Run: headless pygame with SDL's dummy video driver; simulated clock (each Clock.tick advances the game by its frame time, no real sleeping); random seed 0; keys injected as events and as key.get_pressed() state; no mouse input.
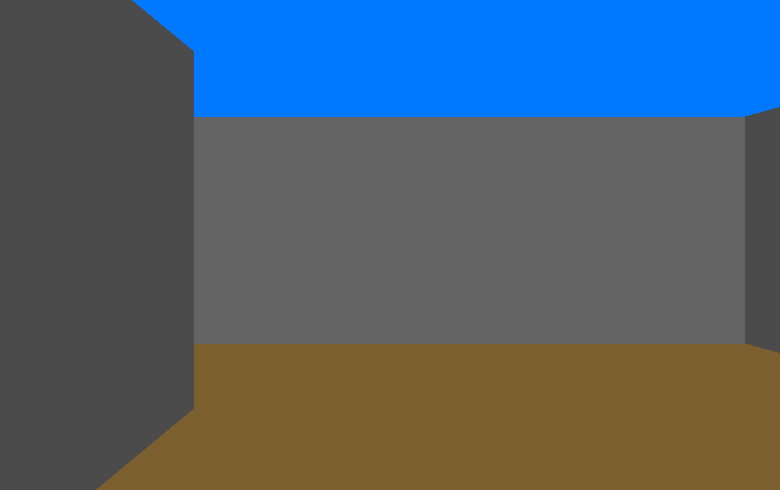
Frame 1 of 4 · flips 1–60 · no input
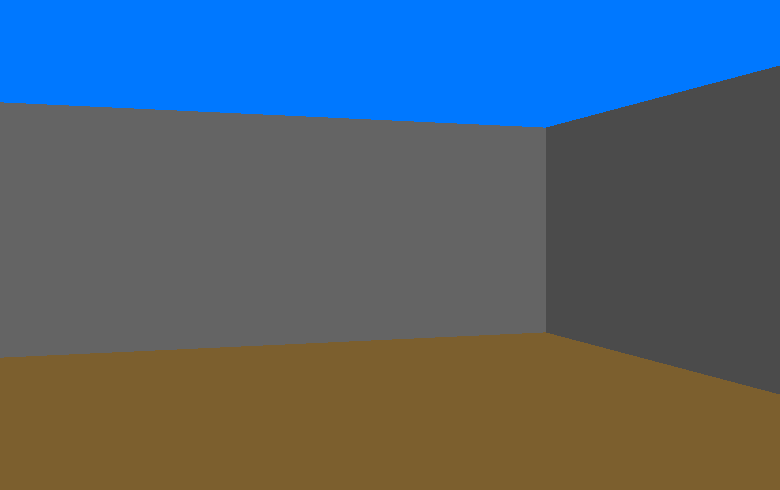
Frame 2 of 4 · flips 61–180 · tapped SPACE, RETURN · held RIGHT (→), D
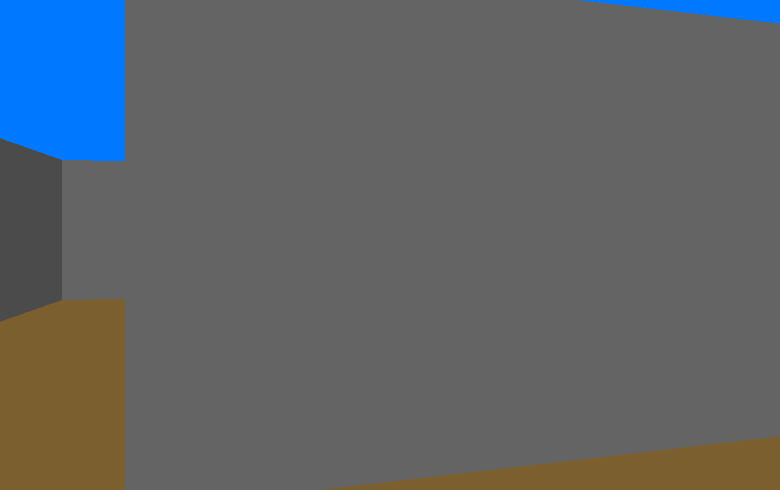
Frame 3 of 4 · flips 181–300 · held DOWN (↓), S
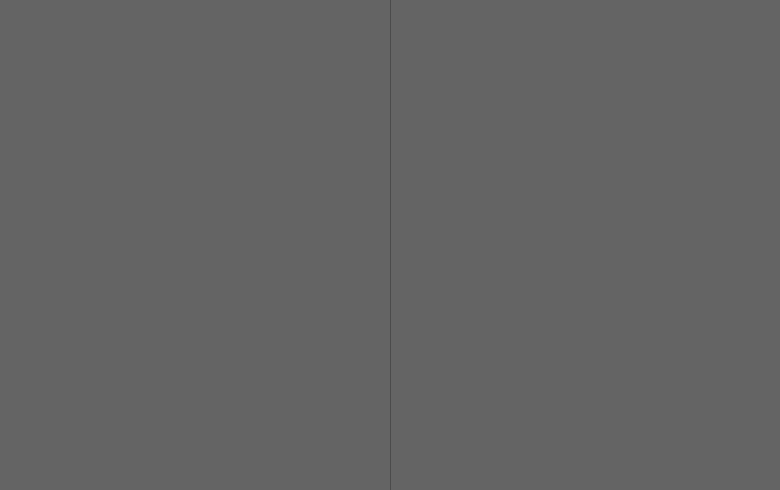
Frame 4 of 4 · flips 301–420 · held LEFT (←), A, UP (↑), W

The pygame program that drew these frames:

import pygame


def to_q16_16(value: float) -> int:
    """Convert float to q16.16 fixed-point"""
    raw = int(round(value * 65536))
    return wrap_32bit(raw)

def from_q16_16(value: int) -> float:
    """Convert q16.16 fixed-point to float"""
    value = wrap_32bit(value)
    return value / 65536.0

def wrap_32bit(value: int) -> int:
    """Simulate 32-bit signed integer overflow"""
    value &= 0xFFFFFFFF  # Keep 32 bits
    if value & 0x80000000:
        value -= 0x100000000
    return value

def q16_16_add(a: int, b: int) -> int:
    return wrap_32bit(a + b)

def q16_16_sub(a: int, b: int) -> int:
    """Subtract two q16.16 fixed-point numbers"""
    return wrap_32bit(a - b)

def q16_16_mul(a: int, b: int) -> int:
    product = (a * b) >> 16
    return wrap_32bit(product)

def q16_16_inverse(x: int) -> int:
    result = (1 << 32) // x
    return wrap_32bit(result)

def q16_16_div(a: int, b: int) -> int:
    if b == 0:
        return 0x7FFFFFFF
    numerator = (a << 16)
    result = numerator // b
    return wrap_32bit(result)

def abs_q16_16(x: int) -> int:
    """Return the absolute value of a q16.16 fixed-point number"""
    x = wrap_32bit(x)
    if x < 0:
        x = wrap_32bit(-x)
    return x


WIDTH, HEIGHT = to_q16_16(780), to_q16_16(490)
posX, posY = to_q16_16(3.5), to_q16_16(5.5)
dirX, dirY = to_q16_16(1), to_q16_16(0)
planeX, planeY = to_q16_16(0), to_q16_16(0.66)
zoom = False
offset = 0

def game(screen, gridMap):
    rayDirX = [0] * 780
    rayDirY = [0] * 780
    for i in range(780):
        cst = to_q16_16(0.002564102564103)
        two_i_fp = q16_16_mul(cst, to_q16_16(i))
        two_i_fp = q16_16_sub(two_i_fp, 65536)
        camX = two_i_fp
        rayDirX[i]= q16_16_add(dirX, q16_16_mul(planeX, camX))
        rayDirY[i]= q16_16_add(dirY, q16_16_mul(planeY, camX))

    hitInternal = False
    sideHit = False
    for i in range(780):
        sideDistX = to_q16_16(0)
        sideDistY = to_q16_16(0)
        deltaDistX = to_q16_16(0)
        deltaDistY = to_q16_16(0)
        perpWallDist= to_q16_16(0)
        stepX = 0
        stepY = 0
        hitInternal = False
        sideHit = False
        mapX = int(from_q16_16(posX))
        mapY = int(from_q16_16(posY))
        
        if rayDirX[i] == to_q16_16(0):
            deltaDistX = int("01111111111111111111111111111111", 2)
            stepX=1
            tmp = q16_16_sub(to_q16_16(mapX+1), posX)
            sideDistX = q16_16_mul(tmp, deltaDistX)
        elif rayDirX[i] < to_q16_16(0):
            deltaDistX = abs_q16_16(q16_16_inverse(rayDirX[i]));
            stepX = -1
            tmp = q16_16_sub(posX,to_q16_16(mapX))
            sideDistX = q16_16_mul(tmp, deltaDistX)
        else:
            deltaDistX = abs_q16_16(q16_16_inverse(rayDirX[i]));
            stepX=1
            tmp = q16_16_sub(to_q16_16(mapX+1), posX)
            sideDistX = q16_16_mul(tmp, deltaDistX)

        if rayDirY[i]==to_q16_16(0):
            stepY = 1
            tmp = q16_16_sub(to_q16_16(mapY+1), posY)
            sideDistY = q16_16_mul(tmp, deltaDistY)
        elif rayDirY[i] < to_q16_16(0):
            deltaDistY = abs_q16_16(q16_16_inverse(rayDirY[i]));
            stepY = -1
            tmp = q16_16_sub(posY,to_q16_16(mapY))
            sideDistY = q16_16_mul(tmp, deltaDistY)
        else:
            deltaDistY = abs_q16_16(q16_16_inverse(rayDirY[i]));
            stepY = 1
            tmp = q16_16_sub(to_q16_16(mapY+1), posY)
            sideDistY = q16_16_mul(tmp, deltaDistY)


        while(hitInternal == False):
            if sideDistX < sideDistY:
                sideDistX = q16_16_add(sideDistX, deltaDistX)
                mapX += stepX
                sideHit = False
            else:
                sideDistY = q16_16_add(sideDistY, deltaDistY)
                mapY += stepY
                sideHit = True

            if(gridMap[mapX][mapY] > 0):
                hitInternal = True

        if sideHit == False:
            perpWallDist = q16_16_sub(sideDistX, deltaDistX)
        else:
            perpWallDist = q16_16_sub(sideDistY, deltaDistY)
        wallHeight = q16_16_div(HEIGHT, perpWallDist)
        #wallHeight *= 2
        if zoom:
            wallHeight *=2
        
        wallHeight = from_q16_16(wallHeight)
        drawStart = -wallHeight / 2 + 490/2 - 30
        if drawStart <0:
            drawStart = 0;
        drawEnd = wallHeight / 2 + 490/2
        if drawEnd >= 490:
            drawEnd = 490 - 1


        color = 100

        if sideHit == True:
            color = color - color/4

        if gridMap[mapX][mapY] == 2:
            pygame.draw.line(screen, (color*2, 0, 0), (i, drawStart), (i, drawEnd), width = 1)
        elif gridMap[mapX][mapY] == 3:
            pygame.draw.line(screen, (0, color*2, 0), (i, drawStart), (i, drawEnd), width = 1)
        else:
            pygame.draw.line(screen, (color, color, color), (i, drawStart), (i, drawEnd), width = 1)


def handle_input(gridMap):
    global posX, posY, dirX, dirY, planeX, planeY
    keys = pygame.key.get_pressed()
    speed = to_q16_16(0.1)

    cos = to_q16_16(0.99875026)
    sin = to_q16_16(0.0499792)

    if keys[pygame.K_UP]:
        if gridMap[int(from_q16_16(posX +q16_16_mul(dirX, speed)))][int(from_q16_16(posY))] == 0:
            posX = posX + q16_16_mul(dirX,speed)
        if gridMap[int(from_q16_16(posX))][int(from_q16_16(posY+q16_16_mul(dirY,speed)))] == 0:
            posY = posY + q16_16_mul(dirY,speed)
    if keys[pygame.K_DOWN]:
        if gridMap[int(from_q16_16(posX -  q16_16_mul(dirX,speed)))][int(from_q16_16(posY))] == 0:
            posX = posX - q16_16_mul(dirX,speed)
        if gridMap[int(from_q16_16(posX))][int(from_q16_16(posY-q16_16_mul(dirY,speed)))] == 0:
            posY = posY - q16_16_mul(dirY,speed)

    if keys[pygame.K_RIGHT]:
        oldDirX = dirX
        dirX = q16_16_mul(dirX, cos) +  q16_16_mul(dirY, sin)
        dirY = q16_16_mul(dirY, cos) - q16_16_mul(oldDirX, sin)

        oldPlaneX = planeX
        planeX = q16_16_mul(planeX, cos) + q16_16_mul(planeY, sin)
        planeY = q16_16_mul(planeY, cos) - q16_16_mul(oldPlaneX, sin)

    if keys[pygame.K_LEFT]:
        oldDirX = dirX
        dirX = q16_16_mul(dirX, cos) - q16_16_mul(dirY, sin)
        dirY = q16_16_mul(oldDirX, sin) + q16_16_mul(dirY, cos)

        oldPlaneX = planeX
        planeX = q16_16_mul(planeX,cos) - q16_16_mul(planeY,sin)
        planeY = q16_16_mul(oldPlaneX,sin) + q16_16_mul(planeY,cos)


if __name__ == "__main__":
    for i in range(10):
        print(i)
    pygame.init()
    screen = pygame.display.set_mode((780, 490))
    clock = pygame.time.Clock()
    """
    gridMap = [
            [1, 1, 1, 1, 1, 1, 1, 1, 1, 1, 1, 1, 1, 1, 1, 1, 1, 1, 0, 0, 0, 1, 1, 1, 1, 1, 1],
            [1, 0, 0, 0, 0, 0, 0, 0, 1, 0, 0, 0, 1, 0, 0, 0, 0, 0, 0, 0, 0, 0, 0, 0, 0, 0, 1],
            [1, 0, 0, 0, 0, 0, 0, 0, 1, 0, 0, 0, 1, 0, 0, 0, 0, 0, 0, 0, 0, 0, 0, 0, 0, 0, 1],
            [1, 0, 0, 0, 0, 0, 0, 0, 1, 0, 0, 0, 1, 0, 0, 0, 0, 0, 0, 0, 0, 0, 0, 0, 0, 0, 1],
            [1, 0, 0, 0, 0, 0, 0, 0, 1, 0, 0, 0, 0, 0, 0, 0, 0, 0, 0, 0, 0, 0, 0, 0, 0, 0, 1],
            [1, 0, 0, 0, 0, 0, 0, 0, 1, 0, 0, 0, 1, 0, 0, 0, 0, 0, 0, 0, 0, 0, 0, 0, 0, 0, 1],
            [1, 0, 0, 0, 0, 0, 0, 0, 1, 0, 0, 0, 1, 0, 0, 0, 0, 0, 0, 0, 0, 0, 0, 0, 0, 0, 1],
            [1, 1, 1, 1, 0, 1, 1, 1, 1, 0, 0, 0, 1, 1, 1, 1, 1, 1, 1, 1, 1, 1, 1, 1, 1, 1, 1],
            [1, 0, 0, 0, 0, 0, 0, 0, 0, 0, 0, 0, 1, 0, 0, 0, 0, 0, 0, 0, 0, 0, 0, 0, 0, 0, 1],
            [1, 0, 0, 0, 0, 0, 0, 0, 0, 0, 0, 0, 1, 0, 0, 0, 0, 0, 0, 0, 0, 0, 0, 0, 0, 0, 1],
            [1, 0, 0, 0, 0, 0, 0, 0, 0, 0, 0, 0, 1, 0, 0, 0, 0, 0, 1, 1, 1, 0, 0, 0, 0, 0, 1],
            [1, 0, 0, 0, 0, 0, 1, 1, 1, 1, 1, 1, 1, 0, 0, 0, 0, 0, 1, 1, 1, 0, 0, 0, 0, 0, 1],
            [1, 0, 0, 0, 0, 0, 1, 0, 0, 0, 0, 0, 0, 0, 0, 0, 0, 0, 1, 1, 1, 0, 0, 0, 0, 0, 1],
            [1, 0, 0, 0, 0, 0, 1, 0, 0, 0, 0, 0, 0, 0, 0, 0, 0, 0, 0, 0, 0, 0, 0, 0, 0, 0, 1],
            [1, 0, 0, 0, 0, 0, 1, 0, 0, 0, 0, 0, 0, 0, 0, 0, 0, 0, 0, 0, 0, 0, 0, 0, 0, 0, 1],
            [1, 0, 0, 0, 0, 0, 1, 0, 0, 0, 0, 0, 0, 0, 0, 0, 0, 0, 0, 0, 1, 1, 1, 1, 1, 1, 1],
            [1, 0, 0, 0, 0, 0, 1, 0, 0, 0, 0, 0, 0, 0, 0, 0, 0, 0, 0, 0, 1, 0, 0, 0, 0, 0, 1],
            [1, 0, 0, 0, 0, 0, 1, 1, 1, 1, 1, 0, 0, 0, 0, 0, 0, 0, 0, 0, 1, 0, 0, 0, 0, 0, 1],
            [1, 0, 0, 0, 0, 0, 0, 0, 0, 0, 0, 0, 0, 0, 0, 0, 0, 0, 0, 0, 1, 0, 0, 0, 0, 0, 1],
            [1, 0, 0, 0, 0, 0, 0, 0, 0, 0, 0, 0, 0, 0, 0, 0, 0, 0, 0, 0, 1, 0, 0, 0, 0, 0, 1],
            [1, 0, 0, 1, 0, 0, 1, 0, 0, 0, 0, 0, 0, 0, 0, 0, 0, 0, 0, 0, 1, 0, 0, 0, 0, 0, 1],
            [1, 0, 0, 0, 0, 0, 0, 0, 0, 0, 1, 0, 0, 0, 0, 0, 0, 1, 1, 1, 1, 0, 0, 0, 0, 0, 1],
            [1, 0, 0, 0, 0, 0, 0, 0, 0, 0, 1, 0, 0, 0, 0, 0, 0, 0, 0, 0, 0, 0, 0, 0, 0, 0, 1],
            [1, 0, 0, 1, 0, 0, 1, 0, 0, 0, 1, 0, 0, 0, 0, 0, 0, 0, 0, 0, 0, 0, 0, 0, 0, 0, 1],
            [1, 0, 0, 0, 0, 0, 0, 0, 0, 0, 1, 0, 0, 0, 0, 0, 0, 0, 0, 0, 0, 0, 0, 0, 0, 0, 1],
            [1, 0, 0, 0, 0, 0, 0, 0, 0, 0, 1, 0, 0, 0, 0, 0, 0, 0, 0, 0, 0, 0, 0, 0, 0, 0, 1],
            [1, 1, 1, 1, 1, 1, 1, 1, 1, 1, 1, 1, 1, 1, 1, 1, 1, 1, 1, 1, 1, 1, 1, 1, 1, 1, 1]
        ]
    
    """
    """
    gridMap = [
            [1, 1, 1, 1, 1, 1, 1, 1, 1, 1, 1, 1, 1, 1, 1, 1, 1],
            [1, 0, 0, 0, 0, 0, 0, 0, 0, 0, 0, 0, 0, 0, 0, 0, 1],
            [1, 0, 0, 0, 0, 0, 0, 0, 2, 0, 0, 0, 0, 0, 0, 0, 1],
            [1, 0, 0, 0, 0, 0, 0, 2, 2, 2, 0, 0, 0, 0, 0, 0, 1],
            [1, 0, 0, 0, 0, 0, 0, 0, 2, 0, 0, 0, 0, 0, 0, 0, 1],
            [1, 0, 0, 0, 0, 0, 0, 0, 0, 0, 0, 0, 0, 0, 0, 0, 1],
            [1, 1, 1, 1, 1, 1, 1, 0, 1, 1, 1, 1, 1, 1, 1, 1, 1],
            [1, 0, 1, 0, 0, 0, 0, 0, 0, 0, 0, 0, 0, 0, 1, 0, 1],
            [1, 0, 1, 0, 1, 1, 1, 0, 1, 1, 1, 0, 1, 0, 1, 0, 1],
            [1, 0, 0, 0, 1, 0, 0, 0, 0, 0, 1, 0, 1, 0, 0, 0, 1],
            [1, 1, 1, 0, 1, 1, 1, 1, 1, 0, 1, 0, 1, 1, 1, 1, 1],
            [1, 0, 1, 0, 0, 0, 0, 0, 1, 0, 1, 0, 0, 0, 0, 0, 1],
            [1, 0, 1, 1, 1, 1, 1, 0, 1, 0, 1, 1, 1, 1, 1, 0, 1],
            [1, 0, 0, 0, 0, 0, 1, 0, 1, 0, 1, 0, 0, 0, 1, 0, 1],
            [1, 0, 1, 0, 1, 0, 1, 0, 1, 0, 1, 0, 1, 1, 1, 0, 1],
            [1, 0, 0, 0, 1, 0, 1, 0, 1, 0, 1, 0, 0, 0, 0, 0, 1],
            [1, 0, 1, 1, 1, 0, 1, 0, 1, 0, 1, 1, 1, 1, 1, 0, 1],
            [1, 0, 1, 0, 0, 0, 1, 0, 1, 0, 0, 0, 0, 0, 1, 0, 1],
            [1, 0, 1, 0, 1, 1, 1, 0, 1, 0, 1, 1, 1, 0, 1, 0, 1],
            [1, 0, 1, 0, 0, 0, 0, 0, 1, 0, 0, 0, 1, 0, 0, 0, 1],
            [1, 0, 1, 0, 1, 1, 1, 1, 1, 1, 1, 1, 1, 1, 1, 0, 1],
            [1, 0, 1, 0, 0, 0, 0, 0, 0, 0, 0, 0, 0, 0, 1, 0, 1],
            [1, 1, 1, 1, 1, 1, 1, 1, 1, 1, 1, 1, 1, 0, 1, 1, 1],
            [1, 0, 0, 0, 0, 0, 0, 0, 0, 0, 0, 0, 0, 0, 0, 0, 1],
            [1, 0, 0, 0, 0, 0, 0, 0, 3, 0, 0, 0, 0, 0, 0, 0, 1],
            [1, 0, 0, 0, 0, 0, 0, 3, 3, 3, 0, 0, 0, 0, 0, 0, 1],
            [1, 0, 0, 0, 0, 0, 0, 0, 3, 0, 0, 0, 0, 0, 0, 0, 1],
            [1, 0, 0, 0, 0, 0, 0, 0, 0, 0, 0, 0, 0, 0, 0, 0, 1],
            [1, 1, 1, 1, 1, 1, 1, 1, 1, 1, 1, 1, 1, 1, 1, 1, 1]     
        ]

    """

    gridMap =[
		[1, 1, 1, 1, 1, 1, 1, 1],
		[1, 0, 0, 0, 0, 0, 0, 1],
		[1, 0, 1, 1, 1, 0, 0, 1],
		[1, 0, 1, 0, 1, 0, 0, 1],
		[1, 0, 1, 0, 1, 0, 0, 1],
		[1, 0, 0, 0, 0, 0, 0, 1],
		[1, 1, 1, 1, 1, 1, 1, 1]
        ];
    

    while True:
        for event in pygame.event.get():
            if event.type == pygame.QUIT:
                pygame.quit()
                exit()
            elif event.type == pygame.KEYDOWN:
                if event.key == pygame.K_z:
                    planeX /= 2
                    planeY /= 2
                    zoom = True
            elif event.type == pygame.KEYUP:
                if event.key == pygame.K_z:
                    planeX *= 2
                    planeY *= 2
                    zoom = False

        pygame.draw.rect(screen, (0, 120, 255), (0, 0, 780, 490 // 2))
        pygame.draw.rect(screen, (124, 95, 46), (0, 490 // 2, 780, 490 // 2))
        handle_input(gridMap)
        game(screen, gridMap)
        pygame.display.flip()
        clock.tick(60)
